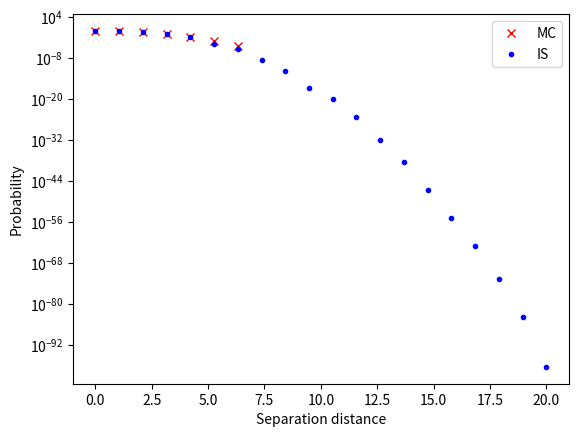

Here is the Python script that generated this plot: (Note: this script raises an exception after producing the figure.)
# -*- coding: utf-8 -*-
"""
Created on Tue May 17 20:01:37 2016

[redacted]
"""

import numpy as np
import numpy.linalg as npl
import matplotlib.pyplot as plt


def func(U, epsilon):
    # Computes the prob any (U_i) is less than epsilon
    ind = np.any(U < epsilon, axis = 1)
    return ind

epsilon = 0.1 # Choc distance
Nsim = 10**5 # number of Monte Carlo simulations 
npoint = 20 # numper of points in the trajectory
Time = 20.0

v=500.0/60.0 # airplane speed
rc=1.0/57 # param
sigmac=1.0 # param


t = np.linspace(3, Time, npoint);
cov =  np.zeros((npoint,npoint), dtype = float)

for i in range(npoint):
    for j in range(npoint):
        cov[i,j] = 2 * sigmac**2 * (1-np.exp(-2*rc*v*min(t[i],t[j])/sigmac)) * np.exp(-rc*v*np.abs(t[i]-t[j])/sigmac)

inv = npl.pinv(cov)
## MC vs IS
A = []
B = []
C = []
D = []
E = []
F = []
for distance in np.linspace(0, 20, 20):
    # Simulation des vecteurs gaussiens
    mean = distance * np.ones((npoint,), dtype = float)
    Diff = np.random.multivariate_normal(mean, cov, size=Nsim)
    # Monte Carlo method to calculate the probability
    ind_mc = func(Diff, epsilon)
    p_emp_MC = np.mean(ind_mc)
    var_MC = np.var(ind_mc)
    erreur_MC = 1.96*np.sqrt(p_emp_MC*(1-p_emp_MC)/Nsim) 
    A.append(p_emp_MC)
    B.append(erreur_MC)
    E.append(var_MC)
    # IS
    aux = Diff - mean
    X = []
    Y = []
    Z = []
    Si = np.linspace(-0, -distance, 20)
    for dec in Si:
        delta = dec * np.ones(npoint)
        
        L = -np.dot(np.dot(aux, inv), delta) - np.dot(np.dot(delta.T, inv), delta)/2
        
        ech_IS = func(Diff + delta, epsilon) * np.exp(L)
        
        p_emp_IS = np.mean(ech_IS)
        
        var_emp_IS = np.var(ech_IS)
        
        erreur_emp_IS = 1.96*np.sqrt(var_emp_IS - p_emp_IS**2)/np.sqrt(Nsim)
        
        X.append(p_emp_IS)
        Y.append(erreur_emp_IS)
        Z.append(var_emp_IS)
    
    M = np.asarray(X)
    N = np.asarray(Y)
    P = np.asarray(Z)
    
    i = np.argmin(N)
    p_emp_IS = M[i]
    erreur_emp_IS = N[i]
    var_emp_IS = P[i]
    
    if(np.any(N>0)):
        i = np.argmin(N[N>0])
        p_emp_IS = M[N>0][i]
        erreur_emp_IS = N[N>0][i]
        var_emp_IS = P[N>0][i]
    
    C.append(p_emp_IS)
    D.append(erreur_emp_IS)
    F.append(var_emp_IS)

plt.figure()
plt.semilogy(np.linspace(0, 20, 20), A, 'rx', label = 'MC')
plt.semilogy(np.linspace(0, 20, 20), C, 'b.', label ='IS')
plt.xlabel("Separation distance")
plt.ylabel("Probability")
plt.legend()
plt.savefig('Outputs/Script_8_ISmc_1.pdf', bbox_inches='tight')

plt.figure()
plt.semilogy(np.linspace(0, 20, 20), B, 'rx', label = 'MC')
plt.semilogy(np.linspace(0, 20, 20), D, 'b.', label = 'IS')
plt.xlabel("Separation distance")
plt.ylabel("Estimation Error (95%)")
plt.legend()
plt.savefig('Outputs/Script_8_ISmc_2.pdf', bbox_inches='tight')

plt.figure()
plt.semilogy(np.linspace(0, 20, 20), E, 'rx', label = 'MC')
plt.semilogy(np.linspace(0, 20, 20), F, 'b.', label = 'IS')
plt.xlabel("Separation distance")
plt.ylabel("Variance")
plt.legend()

plt.show()